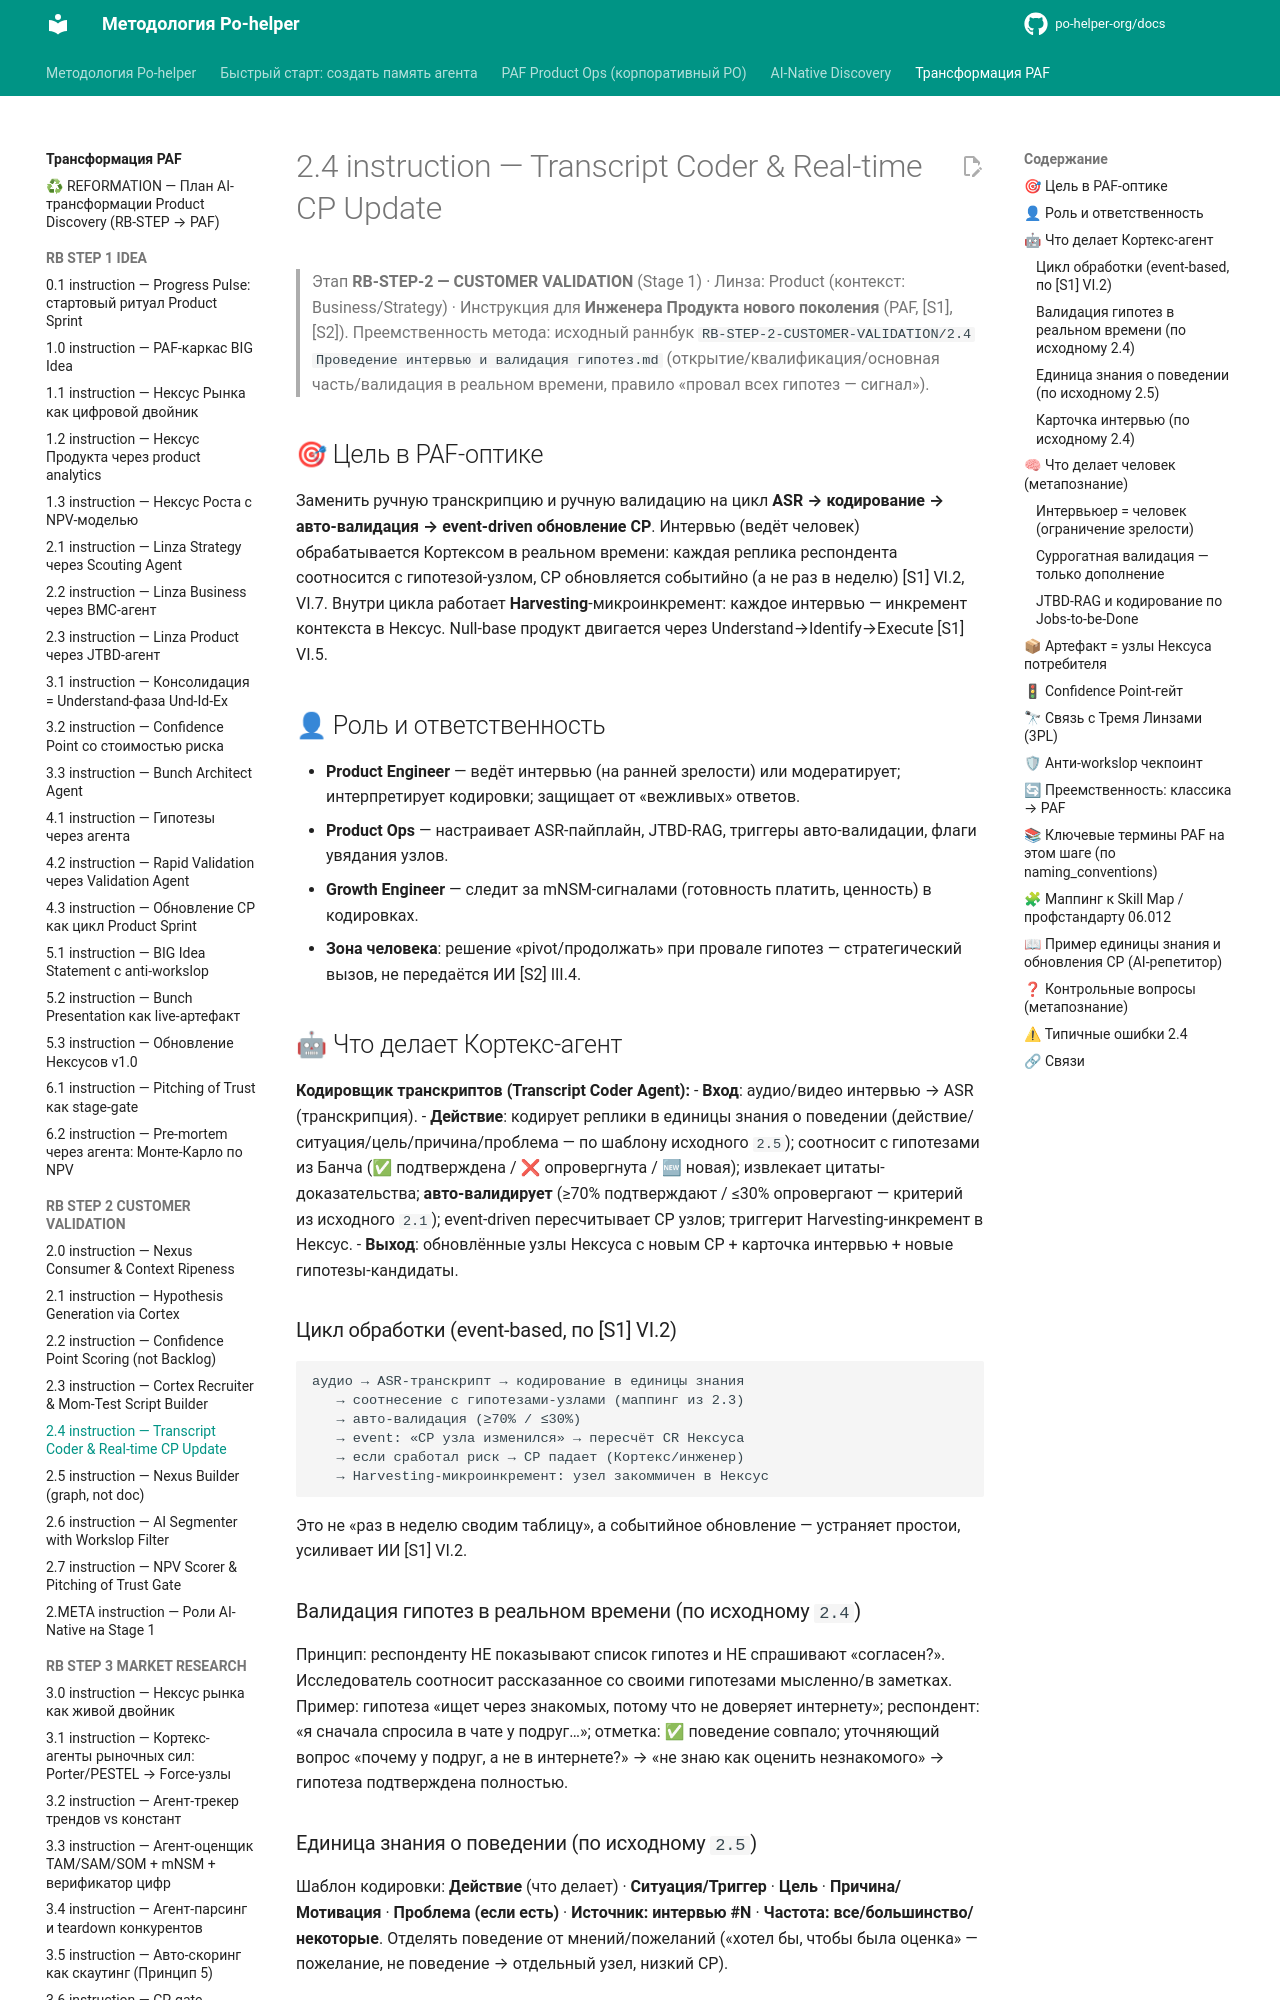

repository: po-helper-org/docs · page: ai-transformation/RB-STEP-2-CUSTOMER-VALIDATION/2.4-instruction/index.html · generator: mkdocs

# 2.4 instruction — Transcript Coder & Real-time CP Update

> Этап **RB-STEP-2 — CUSTOMER VALIDATION** (Stage 1) · Линза: Product (контекст: Business/Strategy) · Инструкция для **Инженера Продукта нового поколения** (PAF, [S1],[S2]).
> Преемственность метода: исходный раннбук `RB-STEP-2-CUSTOMER-VALIDATION/2.4 Проведение интервью и валидация гипотез.md` (открытие/квалификация/основная часть/валидация в реальном времени, правило «провал всех гипотез — сигнал»).

## 🎯 Цель в PAF-оптике
Заменить ручную транскрипцию и ручную валидацию на цикл **ASR → кодирование → авто-валидация → event-driven обновление CP**. Интервью (ведёт человек) обрабатывается Кортексом в реальном времени: каждая реплика респондента соотносится с гипотезой-узлом, CP обновляется событийно (а не раз в неделю) [S1] VI.2, VI.7. Внутри цикла работает **Harvesting**-микроинкремент: каждое интервью — инкремент контекста в Нексус. Null-base продукт двигается через Understand→Identify→Execute [S1] VI.5.

## 👤 Роль и ответственность
- **Product Engineer** — ведёт интервью (на ранней зрелости) или модератирует; интерпретирует кодировки; защищает от «вежливых» ответов.
- **Product Ops** — настраивает ASR-пайплайн, JTBD-RAG, триггеры авто-валидации, флаги увядания узлов.
- **Growth Engineer** — следит за mNSM-сигналами (готовность платить, ценность) в кодировках.
- **Зона человека**: решение «pivot/продолжать» при провале гипотез — стратегический вызов, не передаётся ИИ [S2] III.4.

## 🤖 Что делает Кортекс-агент
**Кодировщик транскриптов (Transcript Coder Agent):**
- **Вход**: аудио/видео интервью → ASR (транскрипция).
- **Действие**: кодирует реплики в единицы знания о поведении (действие/ситуация/цель/причина/проблема — по шаблону исходного `2.5`); соотносит с гипотезами из Банча (✅ подтверждена / ❌ опровергнута / 🆕 новая); извлекает цитаты-доказательства; **авто-валидирует** (≥70% подтверждают / ≤30% опровергают — критерий из исходного `2.1`); event-driven пересчитывает CP узлов; триггерит Harvesting-инкремент в Нексус.
- **Выход**: обновлённые узлы Нексуса с новым CP + карточка интервью + новые гипотезы-кандидаты.

### Цикл обработки (event-based, по [S1] VI.2)
```
аудио → ASR-транскрипт → кодирование в единицы знания
   → соотнесение с гипотезами-узлами (маппинг из 2.3)
   → авто-валидация (≥70% / ≤30%)
   → event: «CP узла изменился» → пересчёт CR Нексуса
   → если сработал риск → CP падает (Кортекс/инженер)
   → Harvesting-микроинкремент: узел закоммичен в Нексус
```
Это не «раз в неделю сводим таблицу», а событийное обновление — устраняет простои, усиливает ИИ [S1] VI.2.

### Валидация гипотез в реальном времени (по исходному `2.4`)
Принцип: респонденту НЕ показывают список гипотез и НЕ спрашивают «согласен?». Исследователь соотносит рассказанное со своими гипотезами мысленно/в заметках. Пример: гипотеза «ищет через знакомых, потому что не доверяет интернету»; респондент: «я сначала спросила в чате у подруг…»; отметка: ✅ поведение совпало; уточняющий вопрос «почему у подруг, а не в интернете?» → «не знаю как оценить незнакомого» → гипотеза подтверждена полностью.
